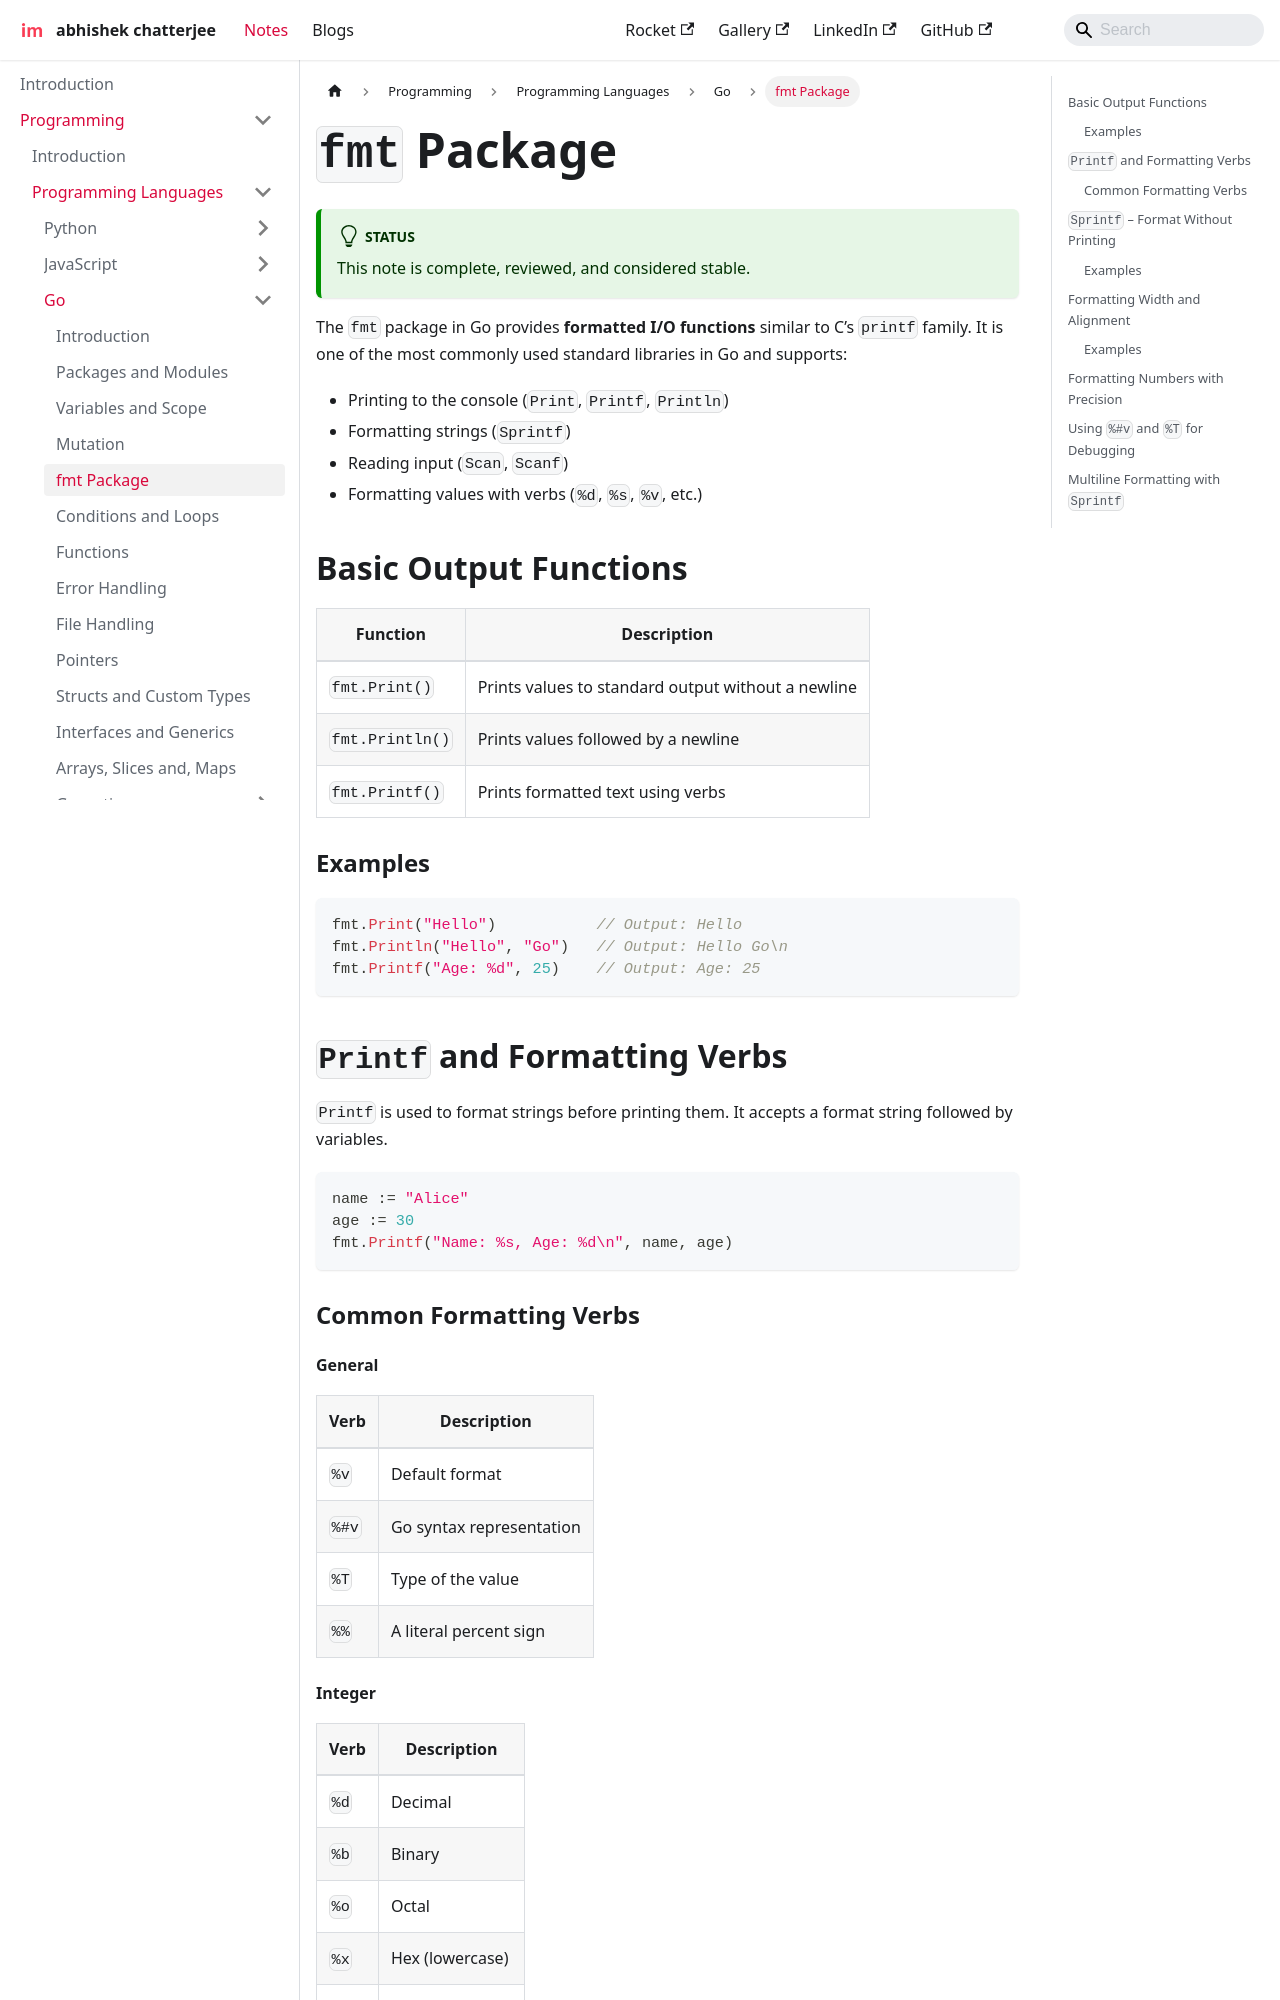

repository: imdeepmind/imdeepmind.github.io · page: docs/programming/programming-languages/go/fmt-package/index.html · generator: docusaurus

---
sidebar_position: 5
---

# `fmt` Package

:::tip[Status]

This note is complete, reviewed, and considered stable.

:::

The `fmt` package in Go provides **formatted I/O functions** similar to C’s `printf` family. It is one of the most commonly used standard libraries in Go and supports:

- Printing to the console (`Print`, `Printf`, `Println`)
- Formatting strings (`Sprintf`)
- Reading input (`Scan`, `Scanf`)
- Formatting values with verbs (`%d`, `%s`, `%v`, etc.)

## Basic Output Functions

| Function        | Description                                        |
| --------------- | -------------------------------------------------- |
| `fmt.Print()`   | Prints values to standard output without a newline |
| `fmt.Println()` | Prints values followed by a newline                |
| `fmt.Printf()`  | Prints formatted text using verbs                  |

### Examples

```go
fmt.Print("Hello")           // Output: Hello
fmt.Println("Hello", "Go")   // Output: Hello Go\n
fmt.Printf("Age: %d", 25)    // Output: Age: 25
```

## `Printf` and Formatting Verbs

`Printf` is used to format strings before printing them. It accepts a format string followed by variables.

```go
name := "Alice"
age := 30
fmt.Printf("Name: %s, Age: %d\n", name, age)
```

### Common Formatting Verbs
